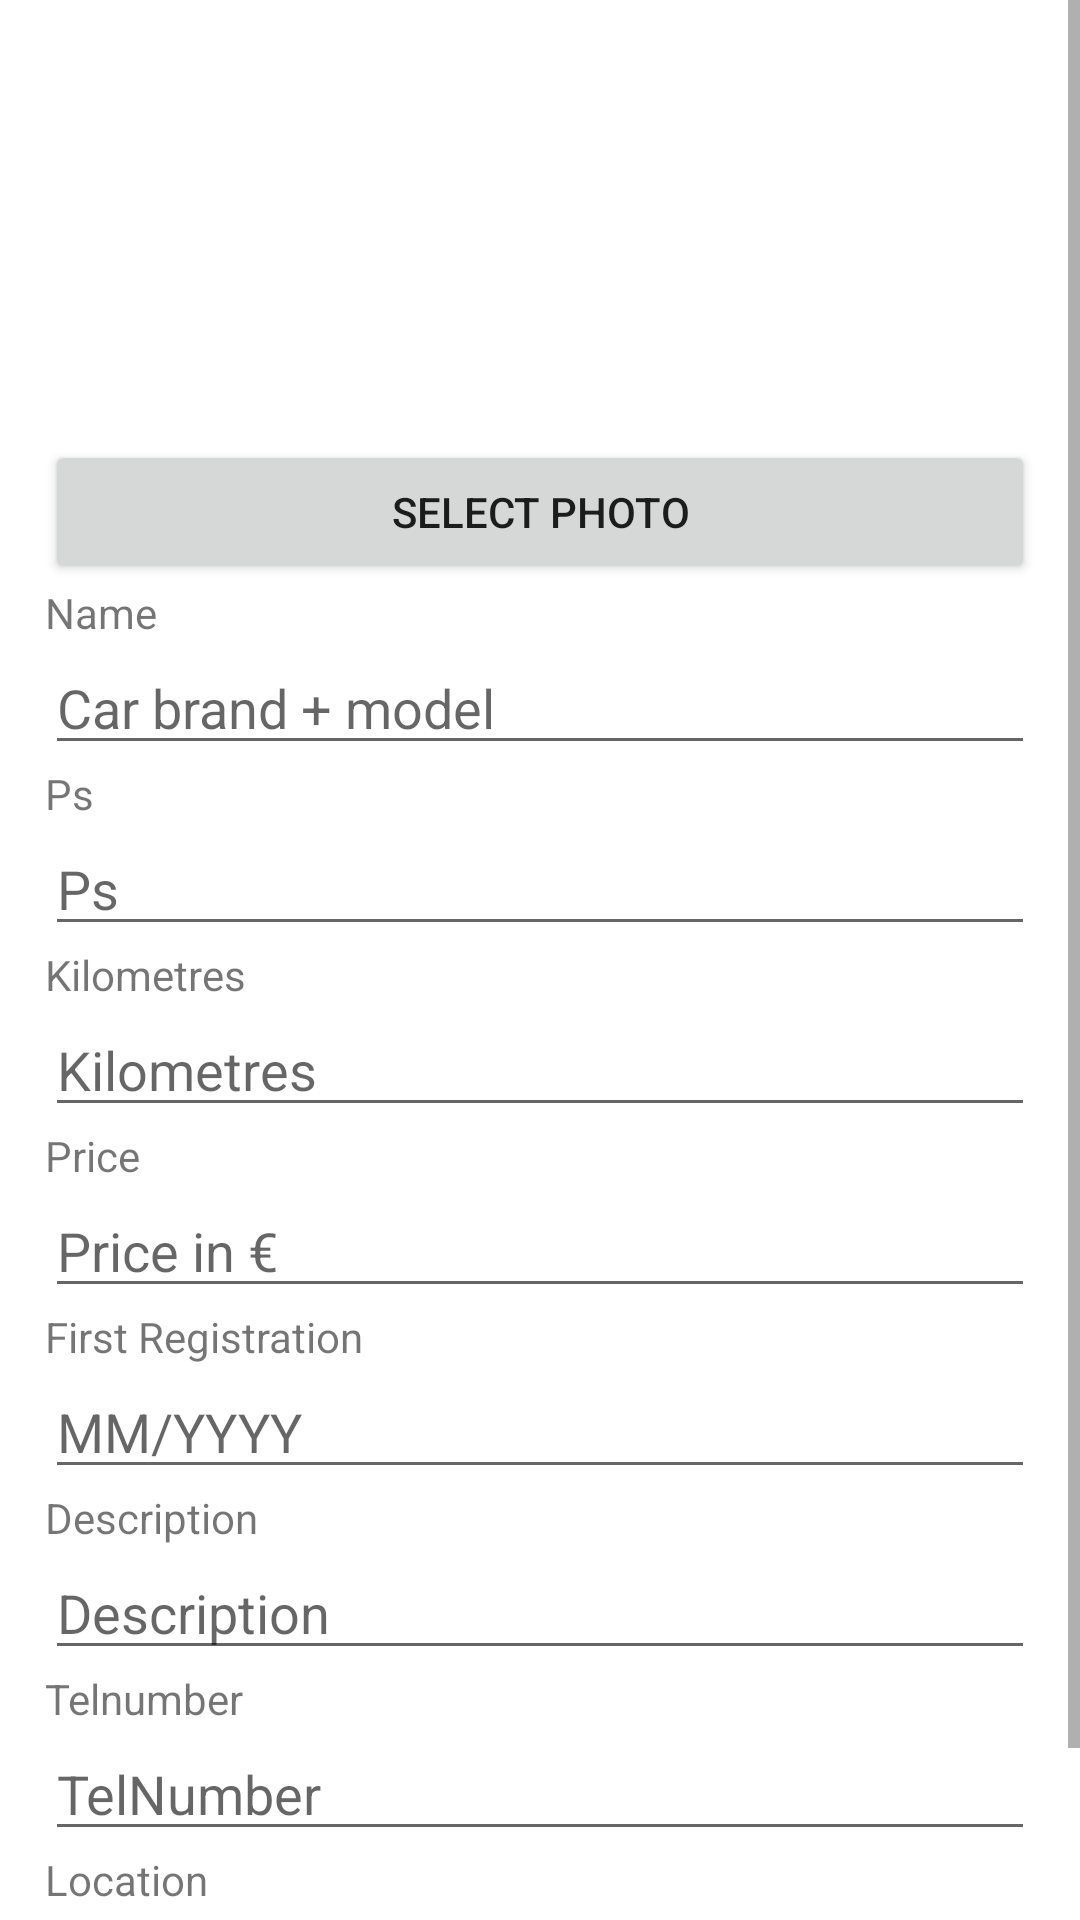

Write the Android layout XML for this screen, with the resource values it uses.
<!-- AndroidManifest.xml: application theme Theme.CarTrade -->
<!-- res/layout/activity_add.xml -->
<?xml version="1.0" encoding="utf-8"?>
<LinearLayout xmlns:android="http://schemas.android.com/apk/res/android"
    xmlns:app="http://schemas.android.com/apk/res-auto"
    xmlns:tools="http://schemas.android.com/tools"
    android:id="@+id/linearLayout"
    android:layout_width="match_parent"
    android:layout_height="match_parent"
    android:orientation="vertical">

    <ScrollView
        android:layout_width="match_parent"
        android:layout_height="match_parent">

        <LinearLayout
            android:layout_width="match_parent"
            android:layout_height="wrap_content"
            android:layout_marginStart="15sp"
            android:layout_marginLeft="15sp"
            android:orientation="vertical"
            android:paddingRight="15sp">

            <ImageView
                android:id="@+id/carImage"
                android:layout_width="match_parent"
                android:layout_height="400px"
                android:layout_margin="20px"
                tools:srcCompat="@tools:sample/avatars" />

            <Button
                android:id="@+id/pickPhoto"
                android:layout_width="match_parent"
                android:layout_height="wrap_content"
                android:text="Select Photo" />

            <TextView
                android:id="@+id/name_TextView"
                android:layout_width="match_parent"
                android:layout_height="wrap_content"
                android:text="Name" />

            <EditText
                android:id="@+id/editText_Name"
                android:layout_width="match_parent"
                android:layout_height="wrap_content"
                android:ems="10"
                android:hint="Car brand + model"
                android:inputType="textPersonName" />

            <TextView
                android:id="@+id/ps_TextView"
                android:layout_width="match_parent"
                android:layout_height="wrap_content"
                android:text="Ps" />

            <EditText
                android:id="@+id/editText_ps"
                android:layout_width="match_parent"
                android:layout_height="wrap_content"
                android:ems="10"
                android:hint="Ps"
                android:inputType="textPersonName" />

            <TextView
                android:id="@+id/kilometres_TextView"
                android:layout_width="match_parent"
                android:layout_height="wrap_content"
                android:text="Kilometres" />

            <EditText
                android:id="@+id/editText_Kilometres"
                android:layout_width="match_parent"
                android:layout_height="wrap_content"
                android:ems="10"
                android:hint="Kilometres"
                android:inputType="textPersonName" />

            <TextView
                android:id="@+id/price_TextView"
                android:layout_width="match_parent"
                android:layout_height="wrap_content"
                android:text="Price" />

            <EditText
                android:id="@+id/editText_Price"
                android:layout_width="match_parent"
                android:layout_height="wrap_content"
                android:ems="10"
                android:hint="Price in €"
                android:inputType="textPersonName" />

            <TextView
                android:id="@+id/firstRegistration_TextView"
                android:layout_width="match_parent"
                android:layout_height="wrap_content"
                android:text="First Registration" />

            <EditText
                android:id="@+id/editText_first_registration"
                android:layout_width="match_parent"
                android:layout_height="wrap_content"
                android:ems="10"
                android:hint="MM/YYYY"
                android:inputType="textPersonName" />

            <TextView
                android:id="@+id/description_TextView"
                android:layout_width="match_parent"
                android:layout_height="wrap_content"
                android:text="Description" />

            <EditText
                android:id="@+id/editText_Description"
                android:layout_width="match_parent"
                android:layout_height="wrap_content"
                android:ems="10"
                android:hint="Description"
                android:inputType="textPersonName" />

            <TextView
                android:id="@+id/telNumber_TextView"
                android:layout_width="match_parent"
                android:layout_height="wrap_content"
                android:text="Telnumber" />

            <EditText
                android:id="@+id/editText_TelNumber"
                android:layout_width="match_parent"
                android:layout_height="wrap_content"
                android:ems="10"
                android:hint="TelNumber"
                android:inputType="textPersonName" />

            <TextView
                android:id="@+id/location_TextView"
                android:layout_width="match_parent"
                android:layout_height="wrap_content"
                android:text="Location" />

            <TextView
                android:id="@+id/textView_location"
                android:layout_width="match_parent"
                android:layout_height="wrap_content"
                android:text="Location permission missing" />

            <Button
                android:id="@+id/button_Upload"
                android:layout_width="match_parent"
                android:layout_height="wrap_content"
                android:text="Upload" />

        </LinearLayout>
    </ScrollView>

</LinearLayout>
<!-- resources referenced by this layout -->
<resources>
  <style name="Theme.CarTrade" parent="Theme.MaterialComponents.DayNight.DarkActionBar">
          
          <item name="colorPrimary">#1e88e5</item>
          <item name="colorPrimaryVariant">#005bb2</item>
          <item name="colorOnPrimary">#69b6ff</item>
          
          <item name="colorSecondary">@color/teal_200</item>
          <item name="colorSecondaryVariant">@color/teal_700</item>
          <item name="colorOnSecondary">@color/black</item>
          
          <item name="android:statusBarColor" tools:targetApi="l">?attr/colorPrimaryVariant</item>
          
      </style>
  <!-- not gathered from this repository: default colours our renderer supplied (Android Studio template values) -->
  <color name="teal_200">#FF03DAC5</color>
  <color name="teal_700">#FF018786</color>
  <color name="black">#FF000000</color>
</resources>
